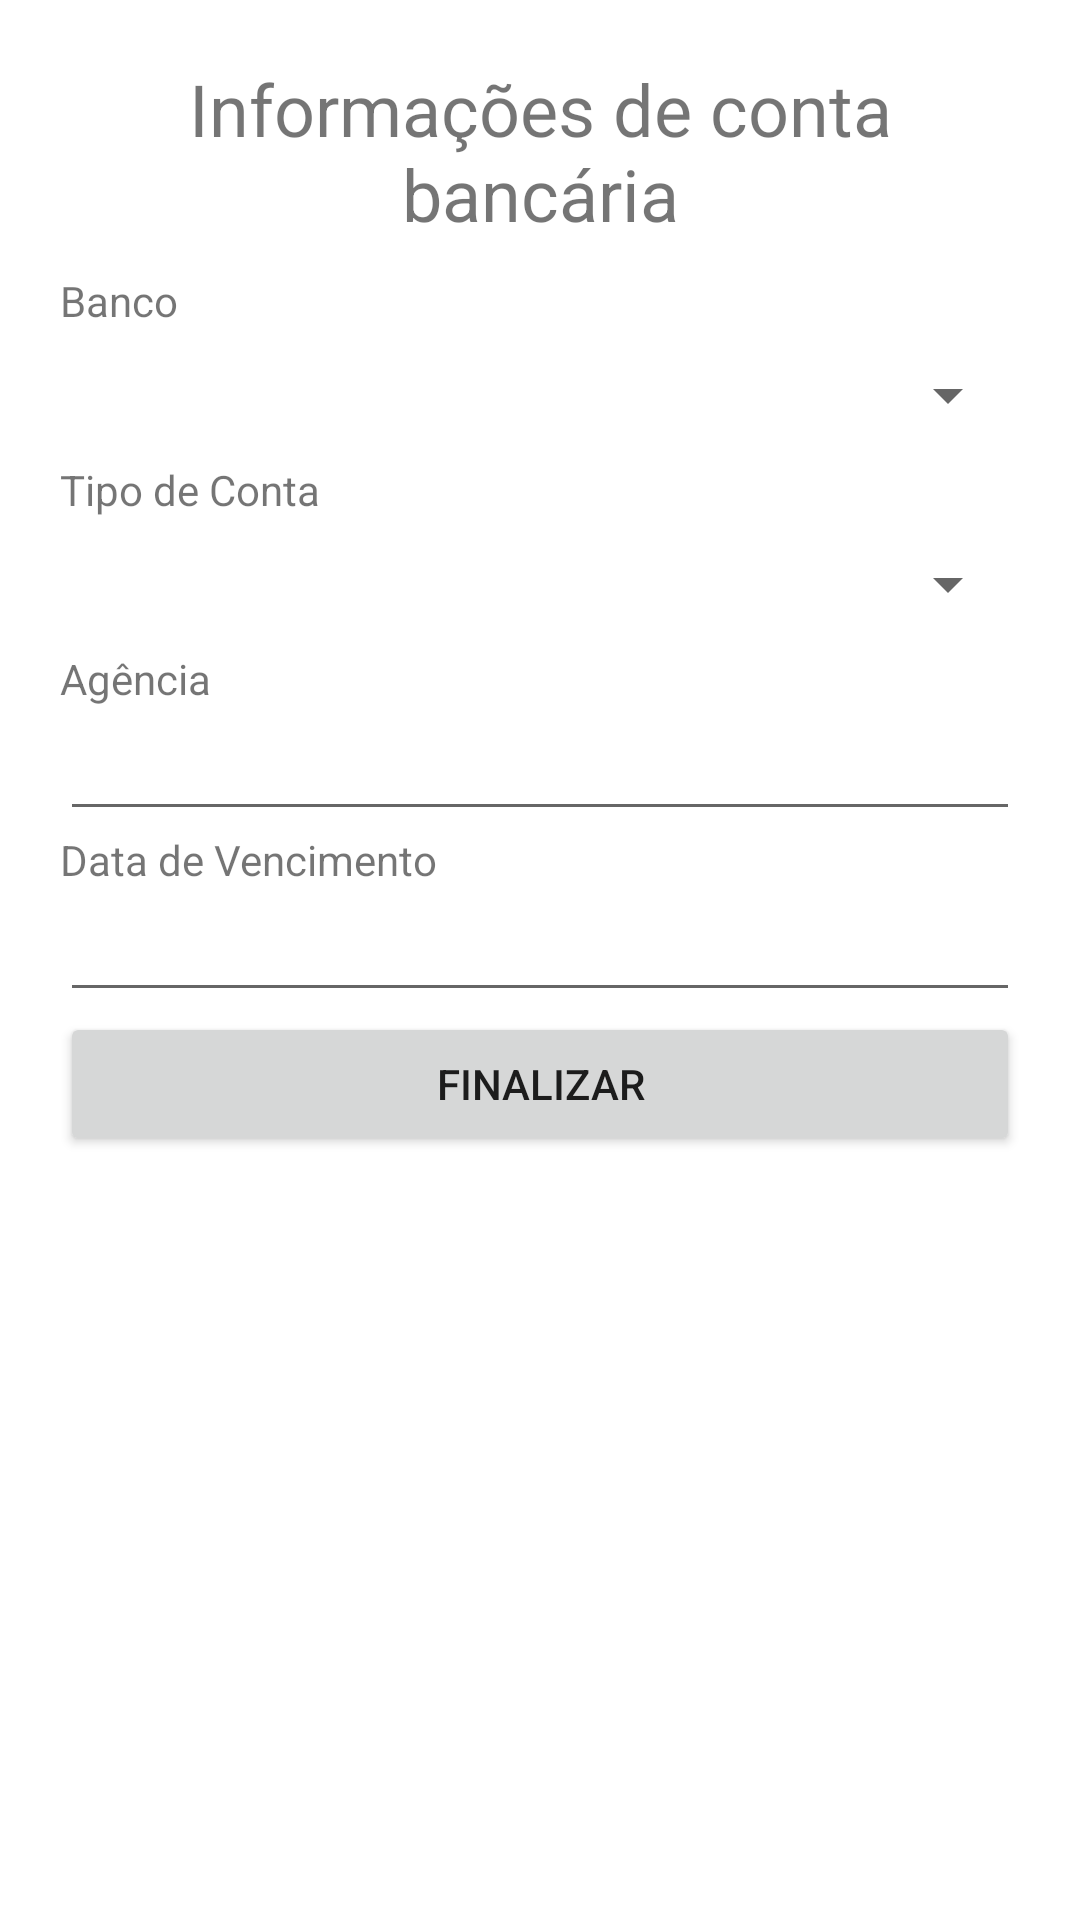

This screen was rendered from an Android layout file. Write that file and the resources it references.
<!-- AndroidManifest.xml: application theme Theme.Doguinhohero -->
<!-- res/layout/activity_cadastro_conta_bancaria.xml -->
<?xml version="1.0" encoding="utf-8"?>
<androidx.constraintlayout.widget.ConstraintLayout xmlns:android="http://schemas.android.com/apk/res/android"
    xmlns:app="http://schemas.android.com/apk/res-auto"
    xmlns:tools="http://schemas.android.com/tools"
    android:layout_width="match_parent"
    android:layout_height="match_parent"
    tools:context=".CadastroContaBancariaActivity">

    <ScrollView
        android:layout_width="match_parent"
        android:layout_height="match_parent">

        <LinearLayout
            android:layout_width="match_parent"
            android:layout_height="match_parent"
            android:orientation="vertical"
            android:padding="20dp"
            tools:layout_editor_absoluteX="0dp"
            tools:layout_editor_absoluteY="25dp">

            <TextView
                android:id="@+id/textView"
                android:layout_width="match_parent"
                android:layout_height="wrap_content"
                android:textSize="24sp"
                android:layout_weight="1"
                android:gravity="center"
                android:paddingBottom="10dp"
                android:text="Informações de conta bancária" />

            <TextView
                android:id="@+id/bancoTitle"
                android:layout_width="match_parent"
                android:layout_height="wrap_content"
                android:layout_weight="1"
                android:text="Banco" />

            <Spinner
                android:id="@+id/spBanco"
                android:layout_width="match_parent"
                android:layout_height="wrap_content"
                android:layout_marginTop="10dp"
                android:layout_marginBottom="10dp"
                android:layout_weight="1" />

            <TextView
                android:id="@+id/tipoDeContaTitle"
                android:layout_width="match_parent"
                android:layout_height="wrap_content"
                android:layout_weight="1"
                android:text="Tipo de Conta" />

            <Spinner
                android:id="@+id/sptipoDeConta"
                android:layout_width="match_parent"
                android:layout_height="wrap_content"
                android:layout_marginTop="10dp"
                android:layout_marginBottom="10dp"
                android:layout_weight="1" />

            <TextView
                android:id="@+id/agenciaTitle"
                android:layout_width="match_parent"
                android:layout_height="wrap_content"
                android:layout_weight="1"
                android:text="Agência" />

            <EditText
                android:id="@+id/etAgencia"
                android:layout_width="match_parent"
                android:layout_height="wrap_content"
                android:layout_weight="1" />

            <TextView
                android:id="@+id/contaTitle"
                android:layout_width="match_parent"
                android:layout_height="wrap_content"
                android:layout_weight="1"
                android:text="Data de Vencimento" />

            <EditText
                android:id="@+id/etConta"
                android:layout_width="match_parent"
                android:layout_height="wrap_content"
                android:layout_weight="1" />

            <Button
                android:id="@+id/btnFinalizarCadastro"
                android:layout_width="match_parent"
                android:layout_height="wrap_content"
                android:layout_weight="1"
                android:text="Finalizar" />


        </LinearLayout>
    </ScrollView>

</androidx.constraintlayout.widget.ConstraintLayout>
<!-- resources referenced by this layout -->
<resources>
  <style name="Theme.Doguinhohero" parent="Theme.MaterialComponents.DayNight.DarkActionBar">
          
          <item name="colorPrimary">@color/purple_500</item>
          <item name="colorPrimaryVariant">@color/purple_700</item>
          <item name="colorOnPrimary">@color/white</item>
          
          <item name="colorSecondary">@color/teal_200</item>
          <item name="colorSecondaryVariant">@color/teal_700</item>
          <item name="colorOnSecondary">@color/black</item>
          
          <item name="android:statusBarColor" tools:targetApi="l">?attr/colorPrimaryVariant</item>
          
      </style>
  <!-- not gathered from this repository: default colours our renderer supplied (Android Studio template values) -->
  <color name="purple_500">#FF6200EE</color>
  <color name="purple_700">#FF3700B3</color>
  <color name="teal_200">#FF03DAC5</color>
  <color name="teal_700">#FF018786</color>
  <color name="black">#FF000000</color>
  <color name="white">#FFFFFFFF</color>
</resources>
